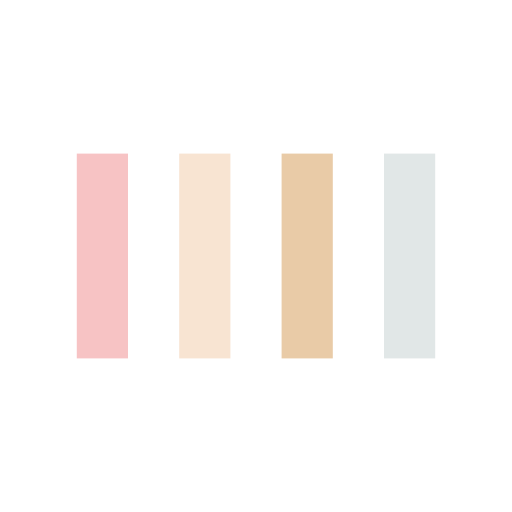
t = 0.00 s
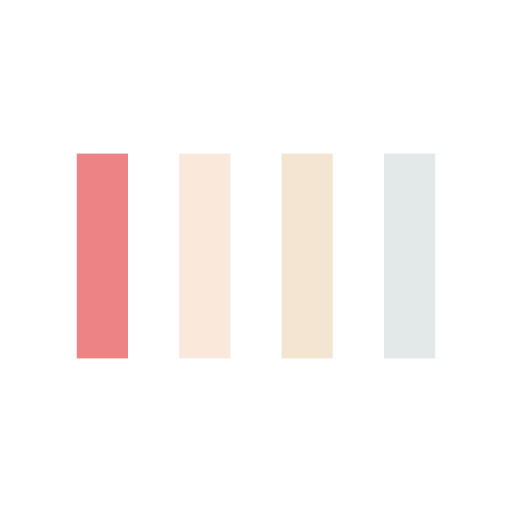
t = 0.13 s
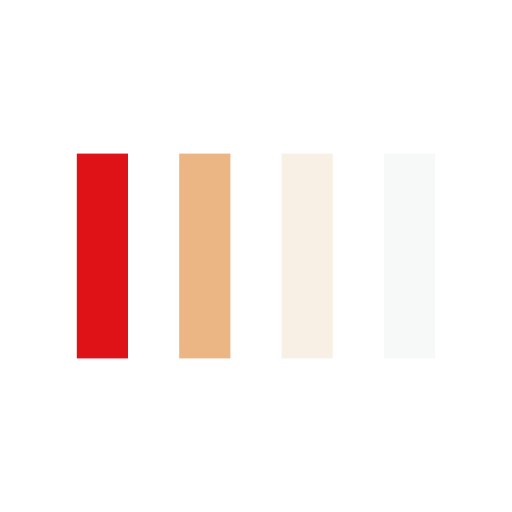
t = 0.38 s
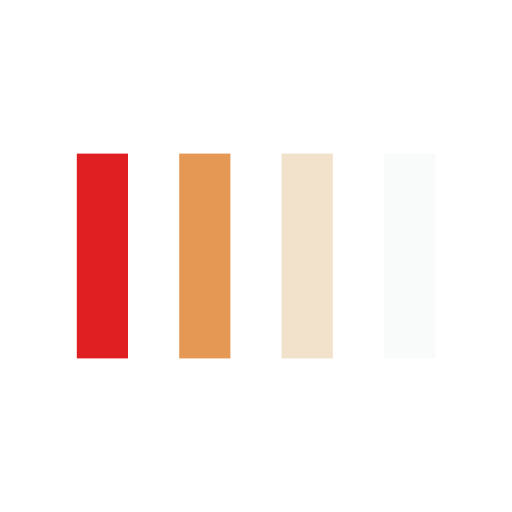
t = 0.50 s
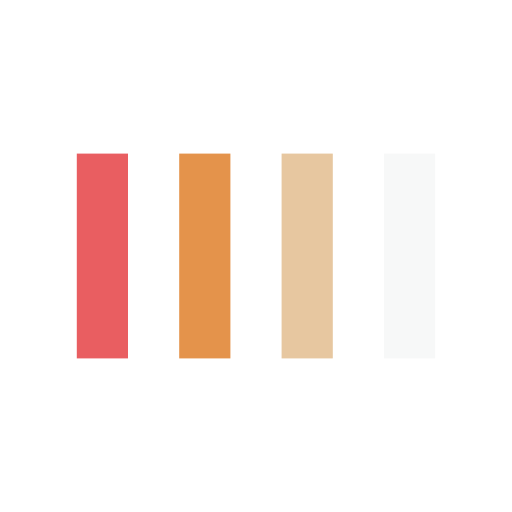
t = 0.63 s
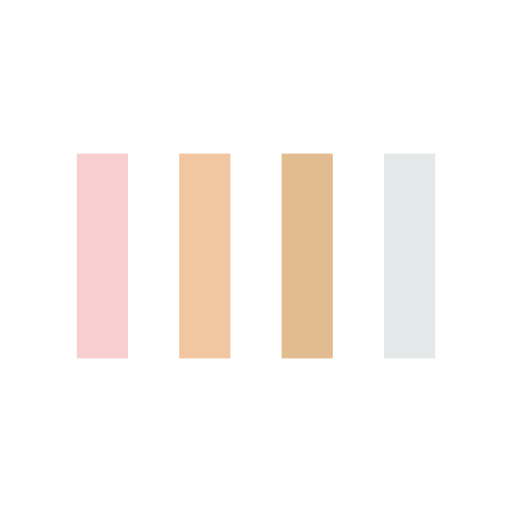
t = 0.88 s

The animated SVG that drew these frames (rendered in a browser with its animation timeline set to each time). Animation: 4 SMIL elements (animate=4); one cycle of 1.00 s, repeats indefinitely.

<svg width="200px" height="200px" xmlns="http://www.w3.org/2000/svg" viewBox="0 0 100 100" preserveAspectRatio="xMidYMid" class="lds-bars" style="animation-play-state: running; animation-delay: 0s; background: none;">
    <rect ng-attr-x="{{config.x1}}" y="30" ng-attr-width="{{config.width}}" height="40" fill="#df1317" x="15" width="10" style="animation-play-state: running; animation-delay: 0s;">
      <animate attributeName="opacity" calcMode="spline" values="1;0.2;1" keyTimes="0;0.5;1" dur="1" keySplines="0.5 0 0.5 1;0.5 0 0.5 1" begin="-0.6s" repeatCount="indefinite" style="animation-play-state: running; animation-delay: 0s;"></animate>
    </rect>
    <rect ng-attr-x="{{config.x2}}" y="30" ng-attr-width="{{config.width}}" height="40" fill="#e4934b" x="35" width="10" style="animation-play-state: running; animation-delay: 0s;">
      <animate attributeName="opacity" calcMode="spline" values="1;0.2;1" keyTimes="0;0.5;1" dur="1" keySplines="0.5 0 0.5 1;0.5 0 0.5 1" begin="-0.4s" repeatCount="indefinite" style="animation-play-state: running; animation-delay: 0s;"></animate>
    </rect>
    <rect ng-attr-x="{{config.x3}}" y="30" ng-attr-width="{{config.width}}" height="40" fill="#e2bb8b" x="55" width="10" style="animation-play-state: running; animation-delay: 0s;">
      <animate attributeName="opacity" calcMode="spline" values="1;0.2;1" keyTimes="0;0.5;1" dur="1" keySplines="0.5 0 0.5 1;0.5 0 0.5 1" begin="-0.2s" repeatCount="indefinite" style="animation-play-state: running; animation-delay: 0s;"></animate>
    </rect>
    <rect ng-attr-x="{{config.x4}}" y="30" ng-attr-width="{{config.width}}" height="40" fill="#e1e7e7" x="75" width="10" style="animation-play-state: running; animation-delay: 0s;">
      <animate attributeName="opacity" calcMode="spline" values="1;0.2;1" keyTimes="0;0.5;1" dur="1" keySplines="0.5 0 0.5 1;0.5 0 0.5 1" begin="0s" repeatCount="indefinite" style="animation-play-state: running; animation-delay: 0s;"></animate>
    </rect>
  </svg>
